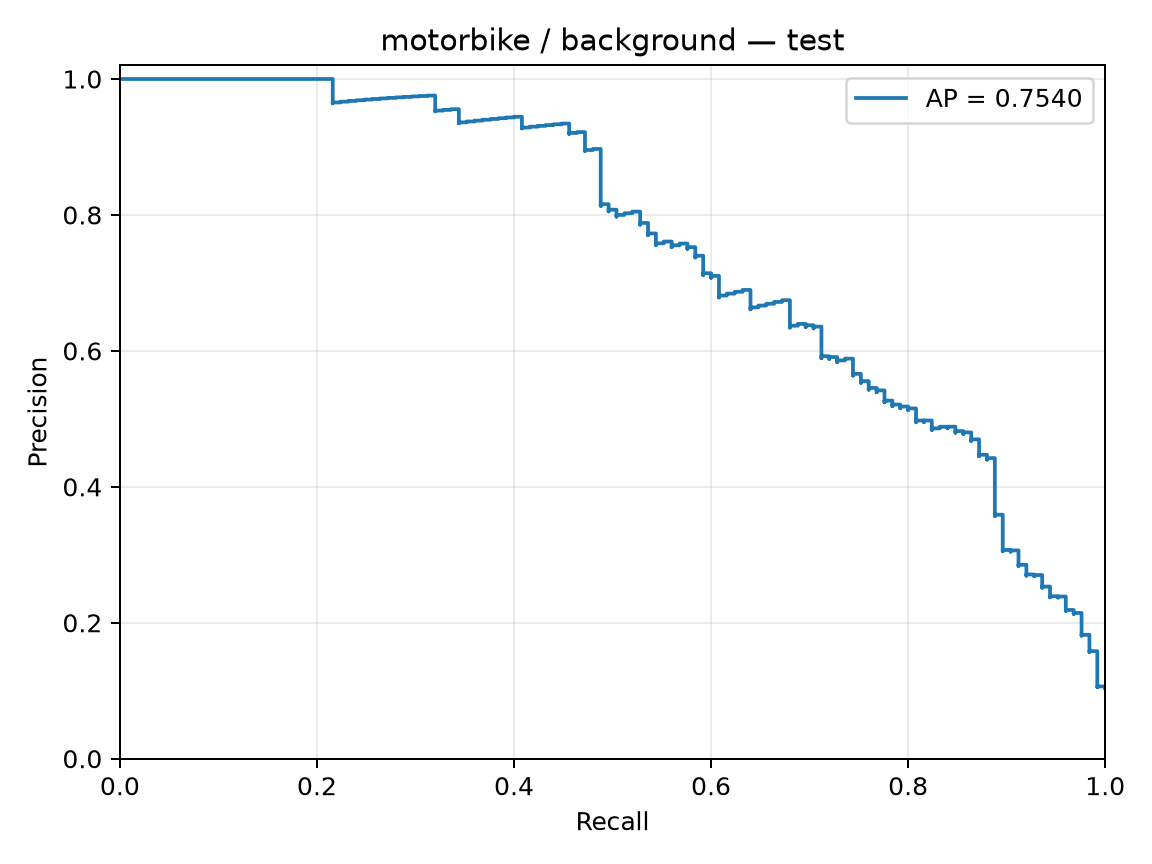

Data behind this chart, as committed beside it:
precision, recall, threshold
0.104, 1.0, -3.941
0.1041, 1.0, -3.686
0.1042, 1.0, -3.543
0.1043, 1.0, -3.49
0.1043, 1.0, -3.488
0.1044, 1.0, -3.44
0.1045, 1.0, -3.415
0.1046, 1.0, -3.412
0.1047, 1.0, -3.398
0.1048, 1.0, -3.337
0.1049, 1.0, -3.29
0.105, 1.0, -3.269
0.105, 1.0, -3.257
0.1051, 1.0, -3.238
0.1052, 1.0, -3.237
0.1053, 1.0, -3.237
0.1054, 1.0, -3.237
0.1055, 1.0, -3.229
0.1056, 1.0, -3.217
0.1057, 1.0, -3.212
0.1058, 1.0, -3.204
0.1058, 1.0, -3.15
0.1059, 1.0, -3.124
0.106, 1.0, -3.119
0.1061, 1.0, -3.115
0.1062, 1.0, -3.102
0.1063, 1.0, -3.097
0.1055, 0.992, -3.093
0.1056, 0.992, -3.088
0.1057, 0.992, -3.081
0.1058, 0.992, -3.068
0.1059, 0.992, -3.063
0.106, 0.992, -3.058
0.1061, 0.992, -3.05
0.1062, 0.992, -3.038
0.1063, 0.992, -3.033
0.1063, 0.992, -3.03
0.1064, 0.992, -3
0.1065, 0.992, -2.994
0.1066, 0.992, -2.992
0.1067, 0.992, -2.971
0.1068, 0.992, -2.952
0.1069, 0.992, -2.942
0.107, 0.992, -2.941
0.1071, 0.992, -2.917
0.1072, 0.992, -2.912
0.1073, 0.992, -2.91
0.1074, 0.992, -2.895
0.1075, 0.992, -2.887
0.1075, 0.992, -2.867
0.1076, 0.992, -2.864
0.1077, 0.992, -2.846
0.1078, 0.992, -2.845
0.1079, 0.992, -2.843
0.108, 0.992, -2.822
0.1081, 0.992, -2.815
0.1082, 0.992, -2.789
0.1083, 0.992, -2.786
0.1084, 0.992, -2.783
0.1085, 0.992, -2.779
... 1,143 more rows
